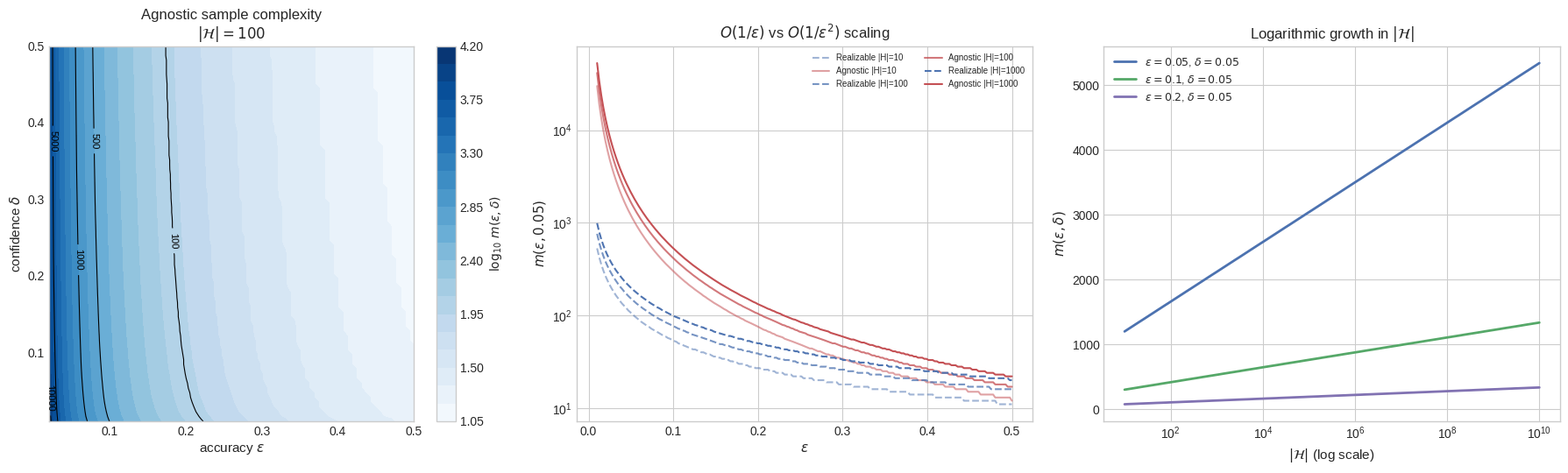
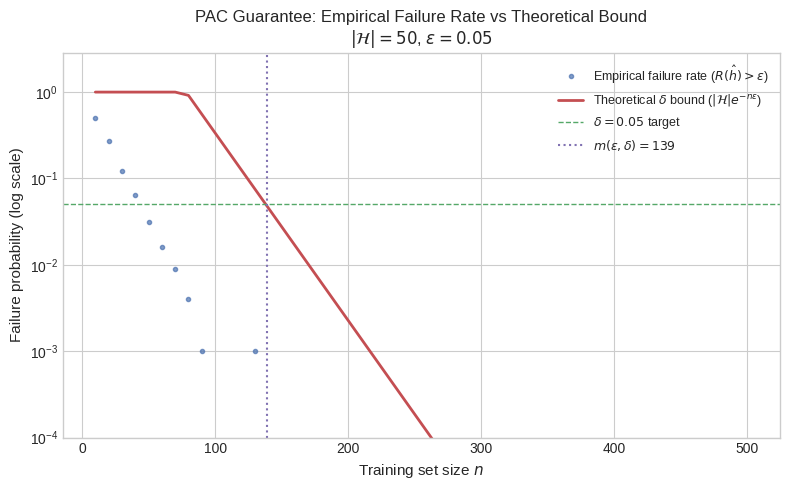

Generate these figures, in order, with matplotlib:
# Setup
import numpy as np
import matplotlib.pyplot as plt
from matplotlib import cm
%matplotlib inline
plt.style.use('seaborn-v0_8-whitegrid')

def m_realizable(eps, delta, H_size):
    """Realizable PAC sample complexity: (1/eps) * ln(|H|/delta)"""
    return np.ceil((1.0 / eps) * np.log(H_size / delta))

def m_agnostic(eps, delta, H_size):
    """Agnostic PAC sample complexity: (1/(2*eps^2)) * ln(2|H|/delta)"""
    return np.ceil((1.0 / (2 * eps**2)) * np.log(2 * H_size / delta))

fig, axes = plt.subplots(1, 3, figsize=(18, 5.5))
COLORS = ["#4C72B0", "#C44E52", "#55A868", "#8172B2"]

# --- Panel 1: Sample complexity surface (agnostic) over (eps, delta) ---
H_size = 100
eps_grid = np.linspace(0.02, 0.5, 80)
delta_grid = np.linspace(0.01, 0.5, 80)
EPS, DELTA = np.meshgrid(eps_grid, delta_grid)
M = m_agnostic(EPS, DELTA, H_size)

ax = axes[0]
cs = ax.contourf(EPS, DELTA, np.log10(M), levels=20, cmap='Blues')
ct = ax.contour(EPS, DELTA, M, levels=[100, 500, 1000, 5000, 10000],
                colors='k', linewidths=0.8)
ax.clabel(ct, inline=True, fontsize=8, fmt='%d')
ax.set_xlabel(r'accuracy $\varepsilon$', fontsize=11)
ax.set_ylabel(r'confidence $\delta$', fontsize=11)
ax.set_title(f'Agnostic sample complexity\n$|\mathcal{{H}}|={H_size}$', fontsize=12)
fig.colorbar(cs, ax=ax, label=r'$\log_{10}\, m(\varepsilon, \delta)$')

# --- Panel 2: Realizable vs Agnostic scaling in epsilon ---
ax = axes[1]
eps_range = np.linspace(0.01, 0.5, 200)
delta_fixed = 0.05
for H in [10, 100, 1000]:
    m_r = m_realizable(eps_range, delta_fixed, H)
    m_a = m_agnostic(eps_range, delta_fixed, H)
    ax.semilogy(eps_range, m_r, '--', color=COLORS[0], alpha=0.3 + 0.23 * np.log10(H),
                label=f'Realizable |H|={H}')
    ax.semilogy(eps_range, m_a, '-', color=COLORS[1], alpha=0.3 + 0.23 * np.log10(H),
                label=f'Agnostic |H|={H}')
ax.set_xlabel(r'$\varepsilon$', fontsize=11)
ax.set_ylabel(r'$m(\varepsilon, 0.05)$', fontsize=11)
ax.set_title(r'$O(1/\varepsilon)$ vs $O(1/\varepsilon^2)$ scaling', fontsize=12)
ax.legend(fontsize=7, ncol=2)

# --- Panel 3: Logarithmic dependence on |H| ---
ax = axes[2]
H_range = np.logspace(1, 10, 200)
for eps_val, color, ls in [(0.05, COLORS[0], '-'), (0.1, COLORS[2], '-'),
                            (0.2, COLORS[3], '-')]:
    m_vals = m_agnostic(eps_val, 0.05, H_range)
    ax.plot(H_range, m_vals, color=color, lw=2,
            label=rf'$\varepsilon={eps_val}$, $\delta=0.05$')
ax.set_xscale('log')
ax.set_xlabel(r'$|\mathcal{H}|$ (log scale)', fontsize=11)
ax.set_ylabel(r'$m(\varepsilon, \delta)$', fontsize=11)
ax.set_title(r'Logarithmic growth in $|\mathcal{H}|$', fontsize=12)
ax.legend(fontsize=9)

plt.tight_layout()
plt.show()

print("Panel 1: Contour lines show constant-sample-complexity curves — tighter epsilon")
print("         or smaller delta both push you into the high-sample-count region (upper-left).")
print("Panel 2: Agnostic bounds (solid) grow much faster than realizable (dashed) as eps -> 0.")
print("Panel 3: Even going from |H|=10 to |H|=10^10, the sample cost grows only linearly on")
print("         a log-x plot — confirming the ln(|H|) dependence from the union bound argument.")

# --- Finite hypothesis class: threshold classifiers on [0,1] ---
# h_theta(x) = 1 if x >= theta, else 0
# True labeling: h*(x) = 1 if x >= theta_star

def run_pac_experiment(H_size, n_train, theta_star, n_trials, rng):
    """
    Run ERM over a finite hypothesis class of threshold classifiers.
    Returns array of true risks of the ERM-selected hypothesis per trial.
    """
    # Build hypothesis class: evenly spaced thresholds
    thresholds = np.linspace(0, 1, H_size, endpoint=False)
    
    true_risks_erm = np.zeros(n_trials)
    
    for trial in range(n_trials):
        # Draw training data uniformly on [0,1]
        X_train = rng.uniform(0, 1, size=n_train)
        y_train = (X_train >= theta_star).astype(int)  # realizable: true labels from h*
        
        # Compute empirical risk for each hypothesis
        # h_theta(x) = 1{x >= theta}
        predictions = (X_train[None, :] >= thresholds[:, None]).astype(int)  # (H_size, n)
        emp_risks = np.mean(predictions != y_train[None, :], axis=1)  # (H_size,)
        
        # ERM: pick hypothesis with lowest empirical risk
        best_idx = np.argmin(emp_risks)
        theta_hat = thresholds[best_idx]
        
        # True risk: P(h_theta_hat(X) != h*(X)) for X ~ Uniform[0,1]
        # = |theta_hat - theta_star|  (the probability mass between the two thresholds)
        true_risks_erm[trial] = abs(theta_hat - theta_star)
    
    return true_risks_erm

# --- Experiment parameters ---
rng = np.random.default_rng(42)
H_size = 50          # |H| = 50 threshold classifiers
theta_star = 0.35    # true decision boundary
n_trials = 1000

# --- Sweep over training set sizes ---
eps = 0.05
delta_theory = 0.05  # target failure probability
n_required = int(np.ceil((1.0 / eps) * np.log(H_size / delta_theory)))

print(f"Hypothesis class: {H_size} threshold classifiers on [0,1]")
print(f"True boundary: theta* = {theta_star}")
print(f"Target: eps = {eps}, delta = {delta_theory}")
print(f"Theoretical sample complexity (realizable): n >= {n_required}")
print(f"")

n_values = [20, 50, 100, n_required, 200, 500]
print(f"{'n_train':>8} {'Empirical fail rate':>20} {'Theoretical delta':>18} {'PAC holds?':>12}")
print("-" * 62)

empirical_deltas = []
for n_train in n_values:
    true_risks = run_pac_experiment(H_size, n_train, theta_star, n_trials, rng)
    # Failure: true risk exceeds epsilon
    fail_rate = np.mean(true_risks > eps)
    # Theoretical bound (realizable): delta = |H| * exp(-n * eps)
    delta_bound = min(1.0, H_size * np.exp(-n_train * eps))
    empirical_deltas.append(fail_rate)
    pac_holds = fail_rate <= delta_bound + 0.001  # small tolerance for finite trials
    print(f"{n_train:>8} {fail_rate:>20.4f} {delta_bound:>18.4f} {str(pac_holds):>12}")

print(f"\nAt n = {n_required} (the theoretical threshold), the empirical failure rate")
print(f"is well below delta = {delta_theory} — confirming the PAC bound.")
print(f"\nNote the failure rate drops EXPONENTIALLY as n increases (realizable case),")
print(f"because the bound's exponent is linear in n.")

# --- How vacuous are naive PAC bounds for modern ML? ---

print("=" * 70)
print("PAC BOUNDS FOR REAL-WORLD MODEL SIZES")
print("=" * 70)

eps = 0.01  # want 1% excess risk
delta = 0.05  # 95% confidence

models = [
    ("Decision stump (2 thresholds)", 2),
    ("Small decision tree (depth 5)", 2**5),
    ("100-rule classifier", 100),
    ("10,000 features, binary", 2**10000),
    ("32-bit, 1M params (small net)", 2**(32 * 1_000_000)),
]

print(f"\nTarget: eps = {eps}, delta = {delta} (agnostic setting)")
print(f"{'Model':>40} {'log2|H|':>12} {'n (agnostic)':>20}")
print("-" * 76)

for name, H_size_or_log in models:
    if isinstance(H_size_or_log, int) and H_size_or_log < 2**50:
        log2_H = np.log2(float(H_size_or_log))
        ln_term = np.log(2 * H_size_or_log / delta)
    else:
        # H_size = 2^k, so log2|H| = k, and ln(2|H|/delta) = ln(2) + k*ln(2) - ln(delta)
        if H_size_or_log == 2**10000:
            log2_H = 10000
        elif H_size_or_log == 2**(32*1_000_000):
            log2_H = 32_000_000
        else:
            log2_H = np.log2(float(H_size_or_log))
        ln_term = np.log(2) + log2_H * np.log(2) - np.log(delta)
    
    n_agnostic = np.ceil(ln_term / (2 * eps**2))
    if n_agnostic > 1e15:
        n_str = f"{n_agnostic:.2e}"
    else:
        n_str = f"{int(n_agnostic):,}"
    print(f"{name:>40} {log2_H:>12.0f} {n_str:>20}")

print("\n" + "=" * 70)
print("THE GAP: NOMINAL vs EFFECTIVE HYPOTHESIS CLASS SIZE")
print("=" * 70)

# A 32-bit, 1M-param network has nominal |H| = 2^(32M), but effective
# complexity (measured by e.g. VC dim or Rademacher) is MUCH smaller.
# Let's show what sample complexity WOULD be if effective |H| were modest.

print(f"\nFor a 1M-parameter network (nominal log2|H| = 32,000,000):")
print(f"  Naive PAC bound requires ~{2.22e10:.2e} samples — more data than exists.")
print(f"\nBut if effective complexity is small (as Rademacher/PAC-Bayes suggest):")

for eff_log2_H, label in [(100, "eff. |H| ~ 2^100"),
                           (1000, "eff. |H| ~ 2^1000"),
                           (10000, "eff. |H| ~ 2^10000")]:
    ln_term = np.log(2) + eff_log2_H * np.log(2) - np.log(delta)
    n_eff = int(np.ceil(ln_term / (2 * eps**2)))
    print(f"  {label:>25}: n >= {n_eff:>12,}")

print(f"\nThis is why VC dimension (13.05) and Rademacher complexity replace")
print(f"log|H| with a measure of EFFECTIVE complexity — the structural key to")
print(f"non-vacuous generalization bounds for deep learning.")

# --- Visualize: PAC bound vs actual generalization for finite H ---
fig, ax = plt.subplots(figsize=(8, 5))
COLORS = ["#4C72B0", "#C44E52", "#55A868", "#8172B2"]

rng = np.random.default_rng(0)
H_size = 50
theta_star = 0.35
n_trials = 1000
eps_target = 0.05

n_range = np.arange(10, 501, 10)
emp_fail_rates = []
theory_deltas = []

for n in n_range:
    # Quick vectorized version
    thresholds = np.linspace(0, 1, H_size, endpoint=False)
    X = rng.uniform(0, 1, size=(n_trials, n))
    y = (X >= theta_star).astype(int)
    
    # For each trial, compute ERM
    fails = 0
    for t in range(n_trials):
        preds = (X[t][None, :] >= thresholds[:, None]).astype(int)
        errs = np.mean(preds != y[t][None, :], axis=1)
        best = thresholds[np.argmin(errs)]
        if abs(best - theta_star) > eps_target:
            fails += 1
    emp_fail_rates.append(fails / n_trials)
    theory_deltas.append(min(1.0, H_size * np.exp(-n * eps_target)))

ax.semilogy(n_range, emp_fail_rates, 'o', color=COLORS[0], markersize=3,
            label=r'Empirical failure rate ($R(\hat{h}) > \varepsilon$)', alpha=0.7)
ax.semilogy(n_range, theory_deltas, '-', color=COLORS[1], lw=2,
            label=r'Theoretical $\delta$ bound ($|\mathcal{H}| e^{-n\varepsilon}$)')
ax.axhline(0.05, color=COLORS[2], ls='--', lw=1, label=r'$\delta = 0.05$ target')
ax.axvline(int(np.ceil((1/eps_target)*np.log(H_size/0.05))), color=COLORS[3],
           ls=':', lw=1.5, label=f'$m(\\varepsilon, \\delta) = {int(np.ceil((1/eps_target)*np.log(H_size/0.05)))}$')
ax.set_xlabel('Training set size $n$', fontsize=11)
ax.set_ylabel('Failure probability (log scale)', fontsize=11)
ax.set_title('PAC Guarantee: Empirical Failure Rate vs Theoretical Bound\n'
             f'$|\mathcal{{H}}|={H_size}$, $\\varepsilon={eps_target}$', fontsize=12)
ax.legend(fontsize=9)
ax.set_ylim(bottom=1e-4)
plt.tight_layout()
plt.show()

print("The theoretical bound (red) is a genuine upper envelope of the empirical")
print("failure rate (blue). Once n exceeds the sample complexity threshold (purple")
print("dashed line), the failure rate is guaranteed below delta = 0.05 (green dashed).")
